pico-8 play session: no input (idle), after a click and taps of 🅾, ❎, 🅾+❎, 🅾 in the second before t = 0

[t = 1 s] idle ~1s (no d-pad/buttons)
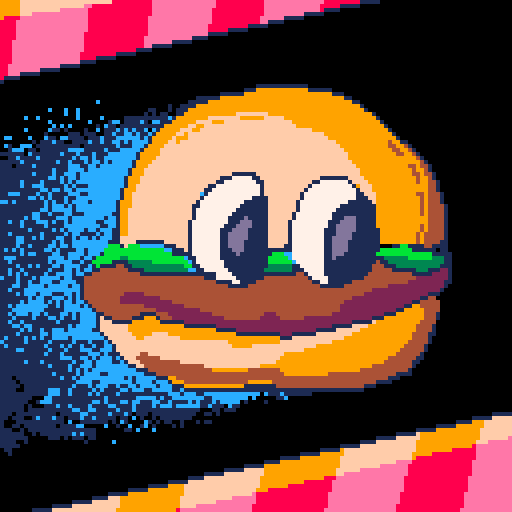

pico-8 cartridge
version 8
__lua__

function _draw()
 cls()
 spr(0,0,0,16,16)
end
__gfx__
99999fffffffffffffffffffffff8888888888eeeeeeeeeeeeeeee888888888888eeeeeeeeeeeeeee88888888811111000000000000000000000000000000000
99999ffffffffffffffffee888888888888888eeeeeeeeeeeeeeee888888888888eeeeeeeeeeeeee888881111100000000000000000000000000000000000000
99999ffffffffffeeeeeee8888888888888888eeeeeeeeeeeeeee8888888888888eeeeeeeeeeeeee811110000000000000000000000000000000000000000000
99999fffeeeeeeeeeeeeee8888888888888888eeeeeeeeeeeeeee8888888888888eeeeeeeeee1111100000000000000000000000000000000000000000000000
98888eeeeeeeeeeeeeeeee888888888888888eeeeeeeeeeeeeeee888888888888eeeeee111110000000000000000000000000000000000000000000000000000
8888eeeeeeeeeeeeeeeeee888888888888888eeeeeeeeeeeeeeee888888888888ee1111000000000000000000000000000000000000000000000000000000000
8888eeeeeeeeeeeeeeeeee888888888888888eeeeeeeeeeeeeee8888888888111110000000000000000000000000000000000000000000000000000000000000
8888eeeeeeeeeeeeeeeeee888888888888888eeeeeeeeeeeeeee8888811111000000000000000000000000000000000000000000000000000000000000000000
8888eeeeeeeeeeeeeeeee8888888888888888eeeeeeeeeeeeeee1111100000000000000000000000000000000000000000000000000000000000000000000000
8888eeeeeeeeeeeeeeeee888888888888888eeeeeeeeeeee11110000000000000000000000000000000000000000000000000000000000000000000000000000
888eeeeeeeeeeeeeeeeee888888888888888eeeeeee1111100000000000000000000000000000000000000000000000000000000000000000000000000000000
888eeeeeeeeeeeeeeeeee888888888888888ee111110000000000000000000000000000000000000000000000000000000000000000000000000000000000000
888eeeeeeeeeeeeeeeeee88888888888881111000000000000000000000000000000000000000000000000000000000000000000000000000000000000000000
888eeeeeeeeeeeeeeeee888888888111110000000000000000000000000000000000000000000000000000000000000000000000000000000000000000000000
888eeeeeeeeeeeeeeeee888811111000000000000000000000000000000000000000000000000000000000000000000000000000000000000000000000000000
888eeeeeeeeeeeeeeeee111100000000000000000000000000000000000000000000000000000000000000000000000000000000000000000000000000000000
88eeeeeeeeeeeee11111000000000000000000000000000000000000000000000000000000000000000000000000000000000000000000000000000000000000
88eeeeeeee1111100000000000000000000000000000000000000000000000000000000000000000000000000000000000000000000000000000000000000000
88eee111110000000000000000000000000000000000000000000000000000000000000000000000000000000000000000000000000000000000000000000000
81111000000000000000000000000000000000000000000000000000000000000000000000000000000000000000000000000000000000000000000000000000
10000000000000000000000000000000000000000000000000000000000000000000000000000000000000000000000000000000000000000000000000000000
00000000000000000000000000000000000000000000000000000000000000001111111111111000000000000000000000000000000000000000000000000000
00000000000000000000000000000000000000000000000000000000000001119999999999999111111000000000000000000000000000000000000000000000
00000000000000000000000000000000000000000000000000000001111119999999999999999999999111000000000000000000000000000000000000000000
00000000000000000000000000000000000000000000000001111119999999999999999999999999999999110000000000000000000000000000000000000000
000000000000000000000000c0000000000000000000000111119999999999999999999999999999999999991100000000000000000000000000000000000000
00000000000000000000000000000000000000000010011119999999999999999999999999999999999999999910000000000000000000000000000000000000
000000000000c000c00c000000000000000001100010111999999999999999999999999999999999999999999991000000000000000000000000000000000000
0000000000000000c00c000000000000000010101100119999999999999ffffffff9999999999999999999999999910000000000000000000000000000000000
000000c00c000000000c00000c0000011111111111c199999999ffffffff999999fffff999999999999999999999991000000000000000000000000000000000
000000000000c000000000c00001cc01111c10cc111999999ffff999fffffffffffffffff9999999999999999999999100000000000000000000000000000000
0000000000000c0c0c00000010c11011111111111999999ff99fffffffffffffffffffffff999999999999999999999910000000000000000000000000000000
000000c00000c11010000100c0111c1c1c11c0c199999fff99ffffffffffffffffffffffffffff99999999999999999991000000000000000000000000000000
0000000000010000011101110011c11cc1c11c199999ff9ffffffffffffffffffffffffffffffffff99999999999999999100000000000000000000000000000
0cc0000c000c110cc11110111c111cccccc1c199999f999fffffffffffffffffffffffffffffffffff9999999999999999910000000000000000000000000000
0000000010111c11001111c11c11cc1c1cccc19999ff9fffffffffffffffffffffffffffffffffffffff99999999999994991100000000000000000000000000
0c100ccc011111111111011111111c111ccc19999ffffffffffffffffffffffffffffffffffffffffffff9999999999994499410000000000000000000000000
001ccc01101111111cccc11111c111ccccc19999ffffffffffffffffffffffffffffffffffffffffffffff999999999999449941000000000000000000000000
1111110c1111111c111c111c111ccccccc199999fffffffffffffffffffffffffffffffffffffffffffffff99999999999944994100000000000000000000000
0011c1111c11111111c1cc1c11cccccccc19999ffffffffffffffffffffffffffffffffffffffffffffffff99999999999999999410000000000000000000000
11111c11111111c11c111c1cc1c1ccccc19999ffffffffffffffffffffffffffffffffffffffffffffffffff9999999999999999941000000000000000000000
11101111c11111111ccc11cc1cccccccc1999ffffffffffffffffffffffffffffffffffffffffffffffffffff999999999999944944100000000000000000000
1111111111111c111cccc1cccccccccc1999ffffffffffffffffffffffffffffffffffffffffffffffffffffff99999999999994994100000000000000000000
11111111c1111c11ccc1cccccccccccc1999ffffffffffffffffffffff111111ffffffffffffffffffffffffff99999999999994494410000000000000000000
111111111111cc1c1cc1ccccccccccc1999ffffffffffffffffffff1117777711fffffffffffffff1111111ffff9999999999999499410000000000000000000
11111c1111c1111c1c1cccccccccccc1999fffffffffffffffffff117777777711ffffffffffff1177777771ffff999999999999499441000000000000000000
11111c11ccc11111c1c111ccccccccc199ffffffffffffffffff11777777777771fffffffffff1777777777719fff99999999999999441000000000000000000
1111111111cc1cc1cc1ccccccccccc1999fffffffffffffffff117777777777771ffffffffff17777777777771fff99999999999999441000000000000000000
11ccc1111c11c1111ccc11cccccccc199fffffffffffffffffc177777777777771fffffffff1777777777777711fff9999999999449444100000000000000000
1111111cc1c1c111c11ccccccccccc199fffffffffffffffff17777777777771111ffffffff17777777777777111ff9999999999949444100000000000000000
cc1c1111111c1c11c1cccc1cccccc1999ffffffffffffffff177777777777111111fffffff1777777777777111111f9999999999949444100000000000000000
11111111111c1ccc1c1cccccccccc1999fffffffffffffff1177777777771111111fffffff177777777771111111119999999999949444410000000000000000
1111111111cc1ccccc1cccccccccc199ffffffffffffffff1777777777711111111fffffff177777777711111111119999999999949444410000000000000000
11111111cc11c111cc111ccccccc1199ffffffffffffffff1777777777111111111ffffff1777777777111111111119999999999949444410000000000000000
111111c1cc1111ccc1cccccccc1cc199ffffffffffffffff1777777771111d11111ffffff1777777777111ddd111119999999999999444410000000000000000
11c11c111ccc1c11c1cccccc11ccc199fffffffffffffff1777777777111ddd1111fffff1777777777111dddd111119999999999999444410000000000000000
11111c11111c1111ccccccccc11cc199fffffffffffffff177777777111dddd1111fffff177777777711ddddd111119999999999949444410000000000000000
1111111c11111c1c1cccc1cc1ccc1199fffffffffffffff17777777111dddd11111fffff177777777111ddddd111111999999999949444410000000000000000
11c1111111c11111c1cc1111c1cc1199fffffffffffffff1777777711ddddd11111fffff177777777111dddd1111111999999999494444410000000000000000
1111cc11c1c111cc11c1cc1c1ccc11fffffffffffffffff1777777711ddddd11111fffff17777777711ddddd1111111999999999494444410000000000000000
1111cc1111111c1c11ccccccccc111ffff1111111ffffff1777777711dddd111111fffff17777777711dddd11111111999999999494444110000000000000000
1111c11c1111cc1cc1cccccccccbbb1fbbbcccccc111fff1777777711dddd111111ffff117777777711dddd1111111100011bb11114411110000000000000000
1c1c1c11111cc1c1111cc1ccccbbbbbbbbbbbbbbbcc111f17777777111ddd1111111111117777777711dddd11111111bbbbbbbb1111110110000000000000000
11111c1cc1111cc11cccc1ccc1bbbbbbbbbbbbbbbbb1111177777771111d11111111bbbcc7777777711ddd11111111bbbbbbbbbbbbbb11111000000000000000
1ccc11111111cccc1ccc1cc1bbbbbb33bbbbbbbbbbbbbbc11777777111111111111bbbbbc7777777711d111111111111333333bbbbbb33311000000000000000
11c111111111c1cccc11c11bbbbb1111333333bbbbbbbbbc1777777711111111111bbbbbbc777777711111111111114113333333333333311000000000000000
1111c11c1c111cc1cccc11c1b111144113333333333333bb11777777111111111113333331177777711111111111144411133333333333111000000000000000
11c11c111111c111cc1c1cc114444444111133333333333cc1177777711111111133333331117777711111111111144444111111333111221000000000000000
11c1c1c1111c11cccc1cc11444444444444111111111111111111177771111111111111111441777711111111111444444444441111122221000000000000000
c111c111c1ccccc1cc11144444444444444444444444444444411177777111111144444444444177771111111114444444444444222222221000000000000000
1111c11c11ccc11cccc1144444444444444444444444444444444411117711114444444444444411771111114444444444444422222222211000000000000000
111cc11cccc1ccccc1cc144444444444444444444444444444444444411111444444444444444444111111444444444442222222222222210000000000000000
11c111cccccccccccccc144444444444444444444444444444444444444444444444444444444444444444444444422222222222222222100000000000000000
1111c1ccc1ccc111cc1c144444444442222244444444444444444444444444444444444444444444444444444442222222222222222111000000000000000000
1111111c1cc11ccc1c1c144444444422222222224444444444444444444444444444444444444444444444442222222222222222211440000000000000000000
11111c1cccc1c1c1cc1cc14444444422222222222224444444444444444444444444444444444444444444222222222222222221144444000000000000000000
11c1cccccccc11c1cccc1c1444444444444422222222224444444444444444444444444444444444444442222222222222222119944444000000000000000000
111cccccccc11111ccccccc144444444444444422222222222444444444444444444444444444444444442222222222222211999994444000000000000000000
11c1ccc1cc1c111cc1c1cccc11444444444111144422222222222444444444444422244444444444444222222222222211199999994441000000000000000000
111c1111c111cc1c11c1cccc1f114444411199914442222222222222444444444222224444442222222222222222211199999999994441000000000000000000
11c11c11111111c11111cccc1fff11111999999911111122222222222222222222222222222222222222222211111f9999999999944440000000000000000000
111cc1cc111111111c1ccccc1fffffff99999999999999111111112222222222222222222222222222211111ffff999999999999444410000000000000000000
11111c1c11c11ccc1cccccc11fffffff9999999999999999999999111112222222222222222222211111ffffff99999999999999444410000000000000000000
1111c11111cc1cccccccccccc1fffffff99999ffff9999999999999999911111111111222111111fffffffff9999999999999994444110000000000000000000
1c1111c1c1c11cccc1cccccccc1fffffff99fffffffff9999999999999999999999999111fffffffffffff999999999999999994444100000000000000000000
c11111c11111c11111c111c111c1fffffffffffffffffffffffffffff9999999999999fffffffffffff999999999999999999944444100000000000000000000
1c111111111c111c1c11c11c11cc1fffffffffffffffffffffffffffff99999ffffffffffffffff9999999999999999999999444441000000000000000000000
1111cc111111c111c111ccc11ccc1fffffffffffffffffffffffffffffffffffffffffffffff9999999999999999999999994444441000000000000000000000
11111111111c111c111111ccc1c111fffff44ffffffffffffffffffffffffffffffffff999999999999999999999999999944444410000000000000000000000
111111111111111ccc11cc1c1ccc1c1fff444444ffffffffffffffffffffffffffffff9999999999999999999999999994444444110000000000000000000000
111111c111c1111111c11cc1cccc11c1fff4444444444ffffffffffffffffffffffff99999999999999999999999999944444441100000000000000000000000
111111111111c1111c11ccc1cccccccc11ff444444444444444ffffffffffffff999999999999999999999999999944444444441000000000000000000000000
11111111111111111c1c1c1ccccccccccc1114444444444444444999999999444444449999999999999999999944444444444410000000000000000000000000
1111111111111c11111c1cccc11ccccccccc11144444444444444444444444444444444999999999994444444444444444411110000000000000000000000000
111011111111111c11c1ccccccccccc1c1ccccc11199444444444444444444444444444444444444444444444444444441110000000000000000000000000000
1111011111111111111cccc11cccccccc1cccc1ccc19994444444444444444999999444444444444444444444444441111000000000000000000000000000000
111110111111111111c111c1ccc11c11cc1cccc1ccc1119999999999999991111111144444444444444444444441110000000000000000000000000000000000
111100111111ccc11c11111c1c1111cc1ccc11ccccc11c1111111111111111111111111111111111111111111110000000000000000000000000000000000000
111111111111ccc11c1111c1c1111c111111111111ccc1ccc11cccccccccccccc0c111c111111100000000000000000000000000000000000000000000000000
11111111000cc1111111111111c1111111ccccc1c11cccccccc11ccccccccc0c0000011c00000000000000000000000000000000000000000000000000000000
1111111001ccc1111111111cc1c111cc1cc111cc11c1111c1c111c1ccccc01000010000000000000000000000000000000000000000000000000000000000000
11111101000111c11c1111c1111cc1111c1111c1ccc1cccccc11c1110c1100000000000000000000000000000000000000000000000000000000000000000000
111111011111111111cc11cc11111c111c1111111111111111000110111000000000000000000000000000000000000000000000000000000000000000000000
11101111111111011111cc11111c111c101110111111111110011010000000000000000000000000000000000000000000000000000000000000000000011111
110111001c111c110111c11c111110110c01001011111111000000000000000000000000000000000000000000000000000000000000000000000011111fffff
10001111111111110c001111111010c10000c101011001000101100000000000000000000000000000000000000000000000000000000000001111999fffffff
1001101111111101111cc00000c00100c001c010000101000000000000000000000000000000000000000000000000000000000000000111119999999fffffff
1110010111111111111111110000000110c000c000000000000000000000000000000000000000000000000000000000000000001111199999999999ffffffff
111111001011111111c1c11100000000000000000000000000000000000000000000000000000000000000000000000000011111f999999999999999ffffffff
111111100000111010111011000000000000000000000000000000000000000000000000000000000000000000000011111ffffff999999999999999fffffffe
1111001000000000000001000000c00000000000000000000000000000000000000000000000000000000000001111ffffffffff999999999999999fffeeeeee
111110000000000000000000000000000000000000000000000000000000000000000000000000000000011111ffffffffffffff999999999999998eeeeeeeee
01100000000000000000000000000000000000000000000000000000000000000000000000000000111119ffffffffffffffffff999999999888888eeeeeeeee
00100000000000000000000000000000000000000000000000000000000000000000000000011111999999fffffffffffffffff9999988888888888eeeeeeeee
0000000000000000000000000000000000000000000000000000000000000000000000111119999999999ffffffffffffffffff9888888888888888eeeeeeeee
0000000000000000000000000000000000000000000000000000000000000000001111999999999999999ffffffffffffffeeee888888888888888eeeeeeeeee
0000000000000000000000000000000000000000000000000000000000000111119999999999999999999ffffffffffeeeeeee8888888888888888eeeeeeeeee
0000000000000000000000000000000000000000000000000000000011111fffff999999999999999999ffffffeeeeeeeeeeee8888888888888888eeeeeeeeee
00000000000000000000000000000000000000000000000000011111ffffffffff999999999999999999ffeeeeeeeeeeeeeeee8888888888888888eeeeeeeeee
000000000000000000000000000000000000000000000001111ffffffffffffff9999999999999999888eeeeeeeeeeeeeeeee8888888888888888eeeeeeeeeee
00000000000000000000000000000000000000000011111ffffffffffffffffff999999999998888888eeeeeeeeeeeeeeeeee8888888888888888eeeeeeeeeee
0000000000000000000000000000000000000111119999fffffffffffffffffff999999988888888888eeeeeeeeeeeeeeeeee8888888888888888eeeeeeeeeee
0000000000000000000000000000000011111999999999ffffffffffffffffff9998888888888888888eeeeeeeeeeeeeeeeee8888888888888888eeeeeeeeeee
0000000000000000000000000001111199999999999999fffffffffffffffffe888888888888888888eeeeeeeeeeeeeeeeee8888888888888888eeeeeeeeeeee
000000000000000000000001111fff999999999999999fffffffffffffeeeeee888888888888888888eeeeeeeeeeeeeeeeee8888888888888888eeeeeeeeeeee
00000000000000000011111fffffff999999999999999fffffffffeeeeeeeeee888888888888888888eeeeeeeeeeeeeeeeee8888888888888888eeeeeeeeeeee
000000000000011111ffffffffffff999999999999999ffffeeeeeeeeeeeeee8888888888888888888eeeeeeeeeeeeeeeee88888888888888888eeeeeeeeeeee
0000000011111ffffffffffffffff9999999999999998eeeeeeeeeeeeeeeeee888888888888888888eeeeeeeeeeeeeeeeee8888888888888888eeeeeeeeeeeee
__gff__
0000000000000000000000000000000000000000000000000000000000000000000000000000000000000000000000000000000000000000000000000000000000000000000000000000000000000000000000000000000000000000000000000000000000000000000000000000000000000000000000000000000000000000
0000000000000000000000000000000000000000000000000000000000000000000000000000000000000000000000000000000000000000000000000000000000000000000000000000000000000000000000000000000000000000000000000000000000000000000000000000000000000000000000000000000000000000
__map__
0000000000000000000000000000000000000000000000000000000000000000000000000000000000000000000000000000000000000000000000000000000000000000000000000000000000000000000000000000000000000000000000000000000000000000000000000000000000000000000000000000000000000000
0000000000000000000000000000000000000000000000000000000000000000000000000000000000000000000000000000000000000000000000000000000000000000000000000000000000000000000000000000000000000000000000000000000000000000000000000000000000000000000000000000000000000000
0000000000000000000000000000000000000000000000000000000000000000000000000000000000000000000000000000000000000000000000000000000000000000000000000000000000000000000000000000000000000000000000000000000000000000000000000000000000000000000000000000000000000000
0000000000000000000000000000000000000000000000000000000000000000000000000000000000000000000000000000000000000000000000000000000000000000000000000000000000000000000000000000000000000000000000000000000000000000000000000000000000000000000000000000000000000000
0000000000000000000000000000000000000000000000000000000000000000000000000000000000000000000000000000000000000000000000000000000000000000000000000000000000000000000000000000000000000000000000000000000000000000000000000000000000000000000000000000000000000000
0000000000000000000000000000000000000000000000000000000000000000000000000000000000000000000000000000000000000000000000000000000000000000000000000000000000000000000000000000000000000000000000000000000000000000000000000000000000000000000000000000000000000000
0000000000000000000000000000000000000000000000000000000000000000000000000000000000000000000000000000000000000000000000000000000000000000000000000000000000000000000000000000000000000000000000000000000000000000000000000000000000000000000000000000000000000000
0000000000000000000000000000000000000000000000000000000000000000000000000000000000000000000000000000000000000000000000000000000000000000000000000000000000000000000000000000000000000000000000000000000000000000000000000000000000000000000000000000000000000000
0000000000000000000000000000000000000000000000000000000000000000000000000000000000000000000000000000000000000000000000000000000000000000000000000000000000000000000000000000000000000000000000000000000000000000000000000000000000000000000000000000000000000000
0000000000000000000000000000000000000000000000000000000000000000000000000000000000000000000000000000000000000000000000000000000000000000000000000000000000000000000000000000000000000000000000000000000000000000000000000000000000000000000000000000000000000000
0000000000000000000000000000000000000000000000000000000000000000000000000000000000000000000000000000000000000000000000000000000000000000000000000000000000000000000000000000000000000000000000000000000000000000000000000000000000000000000000000000000000000000
0000000000000000000000000000000000000000000000000000000000000000000000000000000000000000000000000000000000000000000000000000000000000000000000000000000000000000000000000000000000000000000000000000000000000000000000000000000000000000000000000000000000000000
0000000000000000000000000000000000000000000000000000000000000000000000000000000000000000000000000000000000000000000000000000000000000000000000000000000000000000000000000000000000000000000000000000000000000000000000000000000000000000000000000000000000000000
0000000000000000000000000000000000000000000000000000000000000000000000000000000000000000000000000000000000000000000000000000000000000000000000000000000000000000000000000000000000000000000000000000000000000000000000000000000000000000000000000000000000000000
0000000000000000000000000000000000000000000000000000000000000000000000000000000000000000000000000000000000000000000000000000000000000000000000000000000000000000000000000000000000000000000000000000000000000000000000000000000000000000000000000000000000000000
0000000000000000000000000000000000000000000000000000000000000000000000000000000000000000000000000000000000000000000000000000000000000000000000000000000000000000000000000000000000000000000000000000000000000000000000000000000000000000000000000000000000000000
0000000000000000000000000000000000000000000000000000000000000000000000000000000000000000000000000000000000000000000000000000000000000000000000000000000000000000000000000000000000000000000000000000000000000000000000000000000000000000000000000000000000000000
0000000000000000000000000000000000000000000000000000000000000000000000000000000000000000000000000000000000000000000000000000000000000000000000000000000000000000000000000000000000000000000000000000000000000000000000000000000000000000000000000000000000000000
0000000000000000000000000000000000000000000000000000000000000000000000000000000000000000000000000000000000000000000000000000000000000000000000000000000000000000000000000000000000000000000000000000000000000000000000000000000000000000000000000000000000000000
0000000000000000000000000000000000000000000000000000000000000000000000000000000000000000000000000000000000000000000000000000000000000000000000000000000000000000000000000000000000000000000000000000000000000000000000000000000000000000000000000000000000000000
0000000000000000000000000000000000000000000000000000000000000000000000000000000000000000000000000000000000000000000000000000000000000000000000000000000000000000000000000000000000000000000000000000000000000000000000000000000000000000000000000000000000000000
0000000000000000000000000000000000000000000000000000000000000000000000000000000000000000000000000000000000000000000000000000000000000000000000000000000000000000000000000000000000000000000000000000000000000000000000000000000000000000000000000000000000000000
0000000000000000000000000000000000000000000000000000000000000000000000000000000000000000000000000000000000000000000000000000000000000000000000000000000000000000000000000000000000000000000000000000000000000000000000000000000000000000000000000000000000000000
0000000000000000000000000000000000000000000000000000000000000000000000000000000000000000000000000000000000000000000000000000000000000000000000000000000000000000000000000000000000000000000000000000000000000000000000000000000000000000000000000000000000000000
0000000000000000000000000000000000000000000000000000000000000000000000000000000000000000000000000000000000000000000000000000000000000000000000000000000000000000000000000000000000000000000000000000000000000000000000000000000000000000000000000000000000000000
0000000000000000000000000000000000000000000000000000000000000000000000000000000000000000000000000000000000000000000000000000000000000000000000000000000000000000000000000000000000000000000000000000000000000000000000000000000000000000000000000000000000000000
0000000000000000000000000000000000000000000000000000000000000000000000000000000000000000000000000000000000000000000000000000000000000000000000000000000000000000000000000000000000000000000000000000000000000000000000000000000000000000000000000000000000000000
0000000000000000000000000000000000000000000000000000000000000000000000000000000000000000000000000000000000000000000000000000000000000000000000000000000000000000000000000000000000000000000000000000000000000000000000000000000000000000000000000000000000000000
0000000000000000000000000000000000000000000000000000000000000000000000000000000000000000000000000000000000000000000000000000000000000000000000000000000000000000000000000000000000000000000000000000000000000000000000000000000000000000000000000000000000000000
0000000000000000000000000000000000000000000000000000000000000000000000000000000000000000000000000000000000000000000000000000000000000000000000000000000000000000000000000000000000000000000000000000000000000000000000000000000000000000000000000000000000000000
0000000000000000000000000000000000000000000000000000000000000000000000000000000000000000000000000000000000000000000000000000000000000000000000000000000000000000000000000000000000000000000000000000000000000000000000000000000000000000000000000000000000000000
0000000000000000000000000000000000000000000000000000000000000000000000000000000000000000000000000000000000000000000000000000000000000000000000000000000000000000000000000000000000000000000000000000000000000000000000000000000000000000000000000000000000000000
